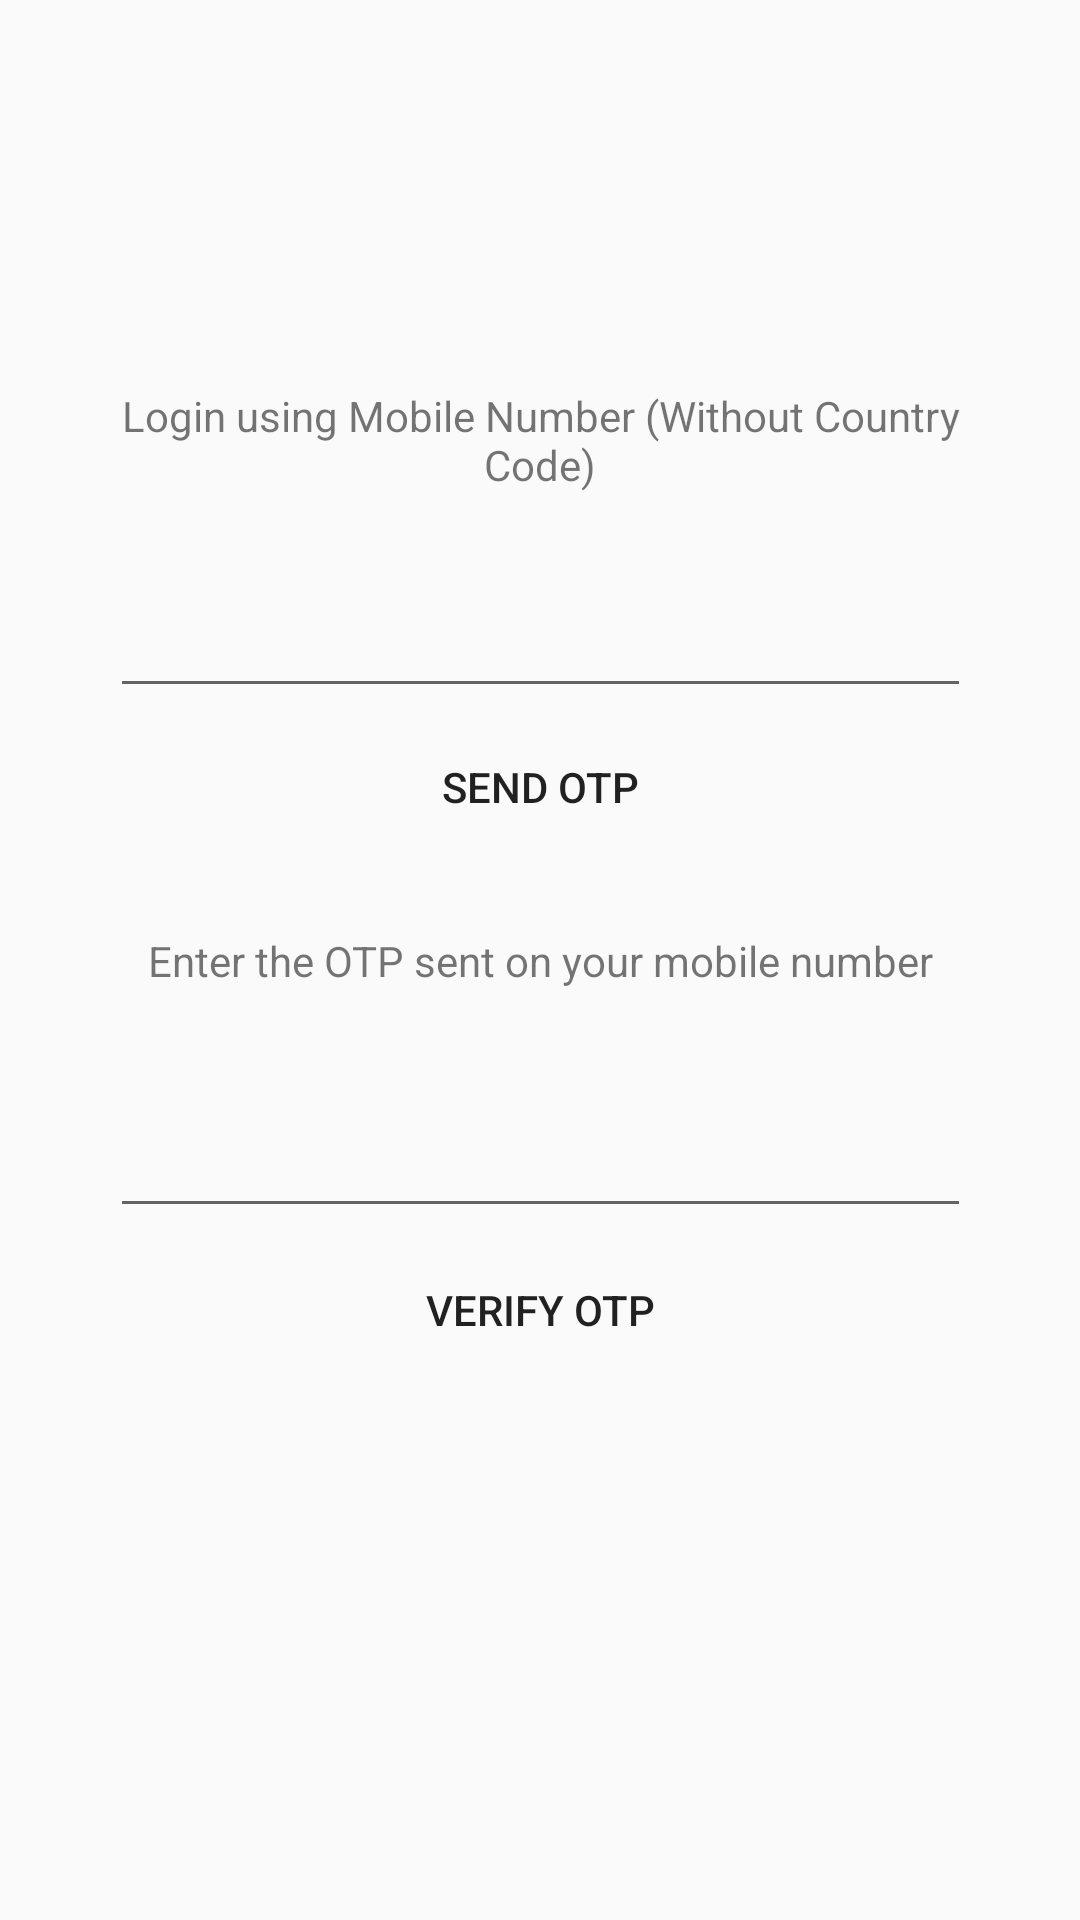

Reconstruct the res/layout file that produces this screen, plus the resources it refers to.
<!-- AndroidManifest.xml: application theme AppTheme -->
<!-- res/layout/verify_mobile.xml -->
<?xml version="1.0" encoding="utf-8"?>
<androidx.constraintlayout.widget.ConstraintLayout xmlns:android="http://schemas.android.com/apk/res/android"
    xmlns:tools="http://schemas.android.com/tools"
    android:layout_width="match_parent"
    android:layout_height="match_parent"
    xmlns:app="http://schemas.android.com/apk/res-auto">

    <TextView
        android:id="@+id/TvLoginMobile"
        android:layout_width="287dp"
        android:layout_height="63dp"
        app:layout_constraintBottom_toBottomOf="parent"
        app:layout_constraintEnd_toEndOf="parent"
        app:layout_constraintStart_toStartOf="parent"
        app:layout_constraintTop_toTopOf="parent"
        app:layout_constraintVertical_bias="0.2"
        android:text="Login using Mobile Number (Without Country Code)"
        android:textAlignment="center"
        android:gravity="center" />



    <EditText
        android:id="@+id/ETLoginPhone"
        android:layout_width="287dp"
        android:layout_height="63dp"
        app:layout_constraintBottom_toBottomOf="parent"
        app:layout_constraintEnd_toEndOf="parent"
        app:layout_constraintStart_toStartOf="parent"
        app:layout_constraintTop_toTopOf="parent"
        app:layout_constraintVertical_bias="0.3"
        android:textAlignment="center"
        android:gravity="center" />


    <Button
        android:id="@+id/btn_verify_phone"
        android:layout_width="287dp"
        android:layout_height="52dp"
        android:background="@drawable/rec_gradient"
        android:gravity="center"
        android:text="Send OTP"
        android:textAlignment="center"
        app:layout_constraintBottom_toBottomOf="parent"
        app:layout_constraintEnd_toEndOf="parent"
        app:layout_constraintStart_toStartOf="parent"
        app:layout_constraintTop_toTopOf="parent"
        app:layout_constraintVertical_bias="0.402" />

    <TextView
        android:id="@+id/TvEnterOTP"
        android:layout_width="287dp"
        android:layout_height="63dp"
        app:layout_constraintBottom_toBottomOf="parent"
        app:layout_constraintEnd_toEndOf="parent"
        app:layout_constraintStart_toStartOf="parent"
        app:layout_constraintTop_toTopOf="parent"
        app:layout_constraintVertical_bias="0.5"
        android:text="Enter the OTP sent on your mobile number"
        android:textAlignment="center"
        android:gravity="center" />

    <EditText
        android:id="@+id/ETEnterOTP"
        android:layout_width="287dp"
        android:layout_height="63dp"
        app:layout_constraintBottom_toBottomOf="parent"
        app:layout_constraintEnd_toEndOf="parent"
        app:layout_constraintStart_toStartOf="parent"
        app:layout_constraintTop_toTopOf="parent"
        app:layout_constraintVertical_bias="0.6"
        android:textAlignment="center"
        android:gravity="center" />

    <Button
        android:id="@+id/btn_verify_otp"
        android:layout_width="283dp"
        android:layout_height="56dp"
        android:background="@drawable/rec_gradient"
        android:gravity="center"
        android:text="Verify OTP"
        android:textAlignment="center"
        app:layout_constraintBottom_toBottomOf="parent"
        app:layout_constraintEnd_toEndOf="parent"
        app:layout_constraintStart_toStartOf="parent"
        app:layout_constraintTop_toTopOf="parent"
        app:layout_constraintVertical_bias="0.7" />

</androidx.constraintlayout.widget.ConstraintLayout>
<!-- resources referenced by this layout -->
<resources>
  <style name="AppTheme" parent="Theme.AppCompat.Light.NoActionBar">
          
          <item name="colorPrimary">@color/colorPrimary</item>
          <item name="colorPrimaryDark">@color/colorPrimaryDark</item>
          <item name="colorAccent">@color/colorAccent</item>
          <item name="android:statusBarColor">#00000000</item>
      </style>
  <color name="colorPrimary">#008577</color>
  <color name="colorPrimaryDark">#00574B</color>
  <color name="colorAccent">#D5236A</color>
</resources>
